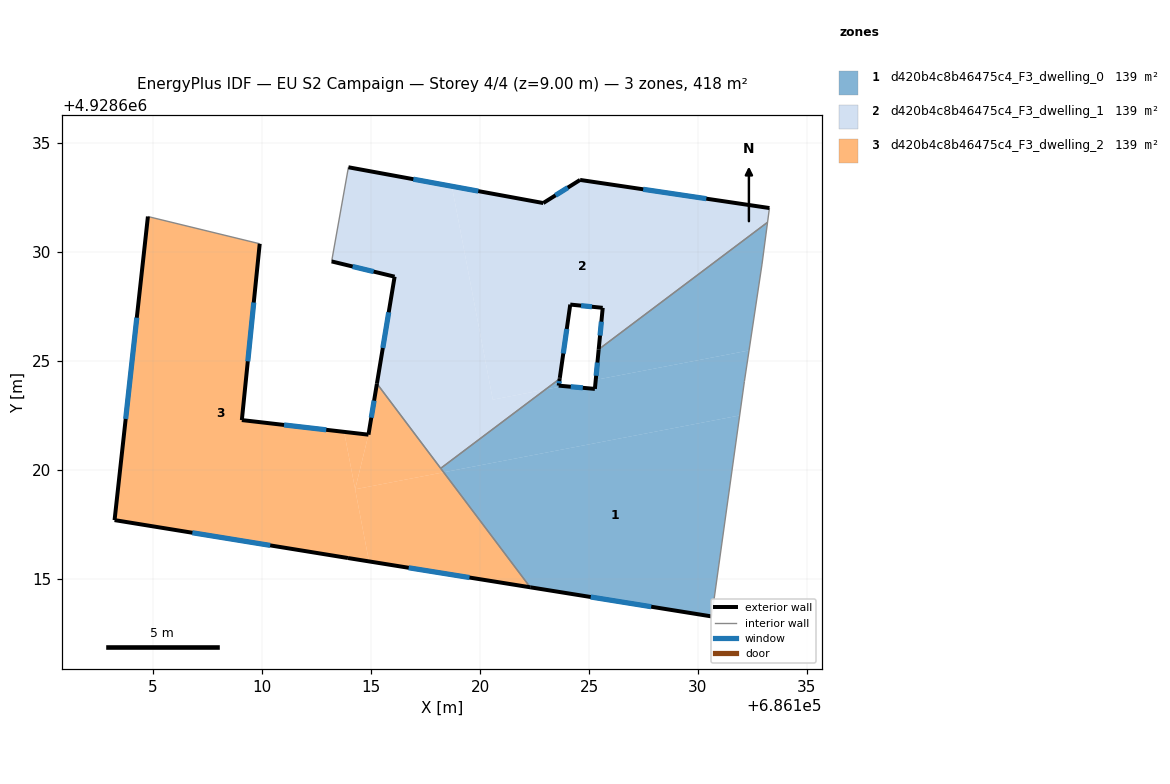
=== STOREY PLAN SPEC (per zone: floor XY polygon, exterior-wall plan segments, windows/doors) ===
zone 1: d420b4c8b46475c4_F3_dwelling_0  (139.2 m²)
  floor: (686131.91, 4928622.50) (686130.63, 4928613.28) (686122.30, 4928614.61) (686118.33, 4928619.89)
  floor: (686132.34, 4928625.48) (686132.13, 4928624.06) (686131.91, 4928622.50) (686118.33, 4928619.89) (686118.19, 4928620.07) (686123.00, 4928623.69) (686123.83, 4928623.85) (686125.27, 4928623.72) (686125.31, 4928624.13)
  floor: (686133.19, 4928631.36) (686132.94, 4928629.45) (686132.34, 4928625.48) (686125.31, 4928624.13) (686125.44, 4928625.53)
  floor: (686123.65, 4928624.18) (686123.61, 4928623.87) (686123.83, 4928623.85) (686123.00, 4928623.69)
  exterior wall: (686123.65, 4928624.18) – (686123.61, 4928623.87)  [0.3 m]
    window: (686123.64, 4928624.08) – (686123.62, 4928623.97)  [0.1 m²]
  exterior wall: (686125.27, 4928623.72) – (686123.61, 4928623.87)  [1.7 m]
    window: (686124.72, 4928623.77) – (686124.16, 4928623.82)  [0.6 m²]
  exterior wall: (686125.44, 4928625.53) – (686125.27, 4928623.72)  [1.8 m]
    window: (686125.39, 4928624.92) – (686125.33, 4928624.32)  [0.6 m²]
  exterior wall: (686122.30, 4928614.61) – (686130.63, 4928613.28)  [8.4 m]
    window: (686125.08, 4928614.17) – (686127.85, 4928613.72)  [2.8 m²]
  interior walls: 6
zone 2: d420b4c8b46475c4_F3_dwelling_1  (139.2 m²)
  floor: (686133.28, 4928632.01) (686133.19, 4928631.36) (686125.44, 4928625.53) (686125.63, 4928627.44) (686124.14, 4928627.59) (686123.65, 4928624.18) (686123.00, 4928623.69) (686120.59, 4928623.22) (686118.71, 4928633.01) (686122.90, 4928632.25) (686124.59, 4928633.30)
  floor: (686118.71, 4928633.01) (686120.59, 4928623.22) (686123.00, 4928623.69) (686118.19, 4928620.07) (686115.27, 4928623.96) (686116.08, 4928628.87) (686113.19, 4928629.57) (686113.96, 4928633.89)
  exterior wall: (686113.19, 4928629.57) – (686116.08, 4928628.87)  [3.0 m]
    window: (686114.15, 4928629.33) – (686115.12, 4928629.10)  [1.0 m²]
  exterior wall: (686122.90, 4928632.25) – (686113.96, 4928633.89)  [9.1 m]
    window: (686119.92, 4928632.79) – (686116.94, 4928633.34)  [3.0 m²]
  exterior wall: (686124.59, 4928633.30) – (686122.90, 4928632.25)  [2.0 m]
    window: (686124.03, 4928632.95) – (686123.46, 4928632.60)  [0.7 m²]
  exterior wall: (686133.28, 4928632.01) – (686124.59, 4928633.30)  [8.8 m]
    window: (686130.38, 4928632.44) – (686127.49, 4928632.88)  [2.9 m²]
  exterior wall: (686125.63, 4928627.44) – (686125.44, 4928625.53)  [1.9 m]
    window: (686125.57, 4928626.80) – (686125.51, 4928626.16)  [0.6 m²]
  exterior wall: (686124.14, 4928627.59) – (686125.63, 4928627.44)  [1.5 m]
    window: (686124.64, 4928627.54) – (686125.13, 4928627.49)  [0.5 m²]
  exterior wall: (686123.66, 4928624.22) – (686124.14, 4928627.59)  [3.4 m]
    window: (686123.82, 4928625.34) – (686123.98, 4928626.46)  [1.1 m²]
  exterior wall: (686123.65, 4928624.18) – (686123.66, 4928624.22)  [0.0 m]
  exterior wall: (686116.08, 4928628.87) – (686115.27, 4928623.96)  [5.0 m]
    window: (686115.81, 4928627.23) – (686115.54, 4928625.59)  [1.7 m²]
  interior walls: 5
zone 3: d420b4c8b46475c4_F3_dwelling_2  (139.2 m²)
  floor: (686118.33, 4928619.89) (686122.30, 4928614.61) (686114.90, 4928615.80) (686114.27, 4928619.11)
  floor: (686115.27, 4928623.96) (686118.33, 4928619.89) (686114.27, 4928619.11) (686114.88, 4928621.62)
  floor: (686109.89, 4928630.38) (686109.07, 4928622.29) (686113.76, 4928621.74) (686114.90, 4928615.80) (686103.23, 4928617.70) (686104.76, 4928631.63)
  floor: (686114.88, 4928621.62) (686114.27, 4928619.11) (686113.76, 4928621.74)
  exterior wall: (686109.07, 4928622.29) – (686109.89, 4928630.38)  [8.1 m]
    window: (686109.34, 4928624.98) – (686109.62, 4928627.68)  [2.7 m²]
  exterior wall: (686114.88, 4928621.62) – (686109.07, 4928622.29)  [5.8 m]
    window: (686112.94, 4928621.84) – (686111.01, 4928622.06)  [2.0 m²]
  exterior wall: (686115.27, 4928623.96) – (686114.88, 4928621.62)  [2.4 m]
    window: (686115.14, 4928623.18) – (686115.01, 4928622.40)  [0.8 m²]
  exterior wall: (686113.94, 4928615.96) – (686122.30, 4928614.61)  [8.5 m]
    window: (686116.73, 4928615.51) – (686119.52, 4928615.06)  [2.8 m²]
  exterior wall: (686103.23, 4928617.70) – (686113.94, 4928615.96)  [10.9 m]
    window: (686106.80, 4928617.12) – (686110.37, 4928616.54)  [3.6 m²]
  exterior wall: (686104.76, 4928631.63) – (686103.23, 4928617.70)  [14.0 m]
    window: (686104.25, 4928626.98) – (686103.74, 4928622.34)  [4.7 m²]
  interior walls: 3

=== DERIVED (storey summary) ===
Building: EU S2 Campaign
Storey: 4 of 4  (floor level z = 9.00 m)
Storey gross floor area: 417.6 m²
Zones on this storey: 3
  - d420b4c8b46475c4_F3_dwelling_0: floor 139.2 m²; exterior wall 12.2 m (36.7 m²); 4 window(s) 4.1 m²; WWR 11.1%
  - d420b4c8b46475c4_F3_dwelling_1: floor 139.2 m²; exterior wall 34.7 m (104.0 m²); 8 window(s) 11.5 m²; WWR 11.1%
  - d420b4c8b46475c4_F3_dwelling_2: floor 139.2 m²; exterior wall 49.7 m (149.1 m²); 6 window(s) 16.6 m²; WWR 11.1%
Zone adjacency (shared interzone walls):
  - d420b4c8b46475c4_F3_dwelling_0 ↔ d420b4c8b46475c4_F3_dwelling_1
  - d420b4c8b46475c4_F3_dwelling_0 ↔ d420b4c8b46475c4_F3_dwelling_2
  - d420b4c8b46475c4_F3_dwelling_1 ↔ d420b4c8b46475c4_F3_dwelling_2